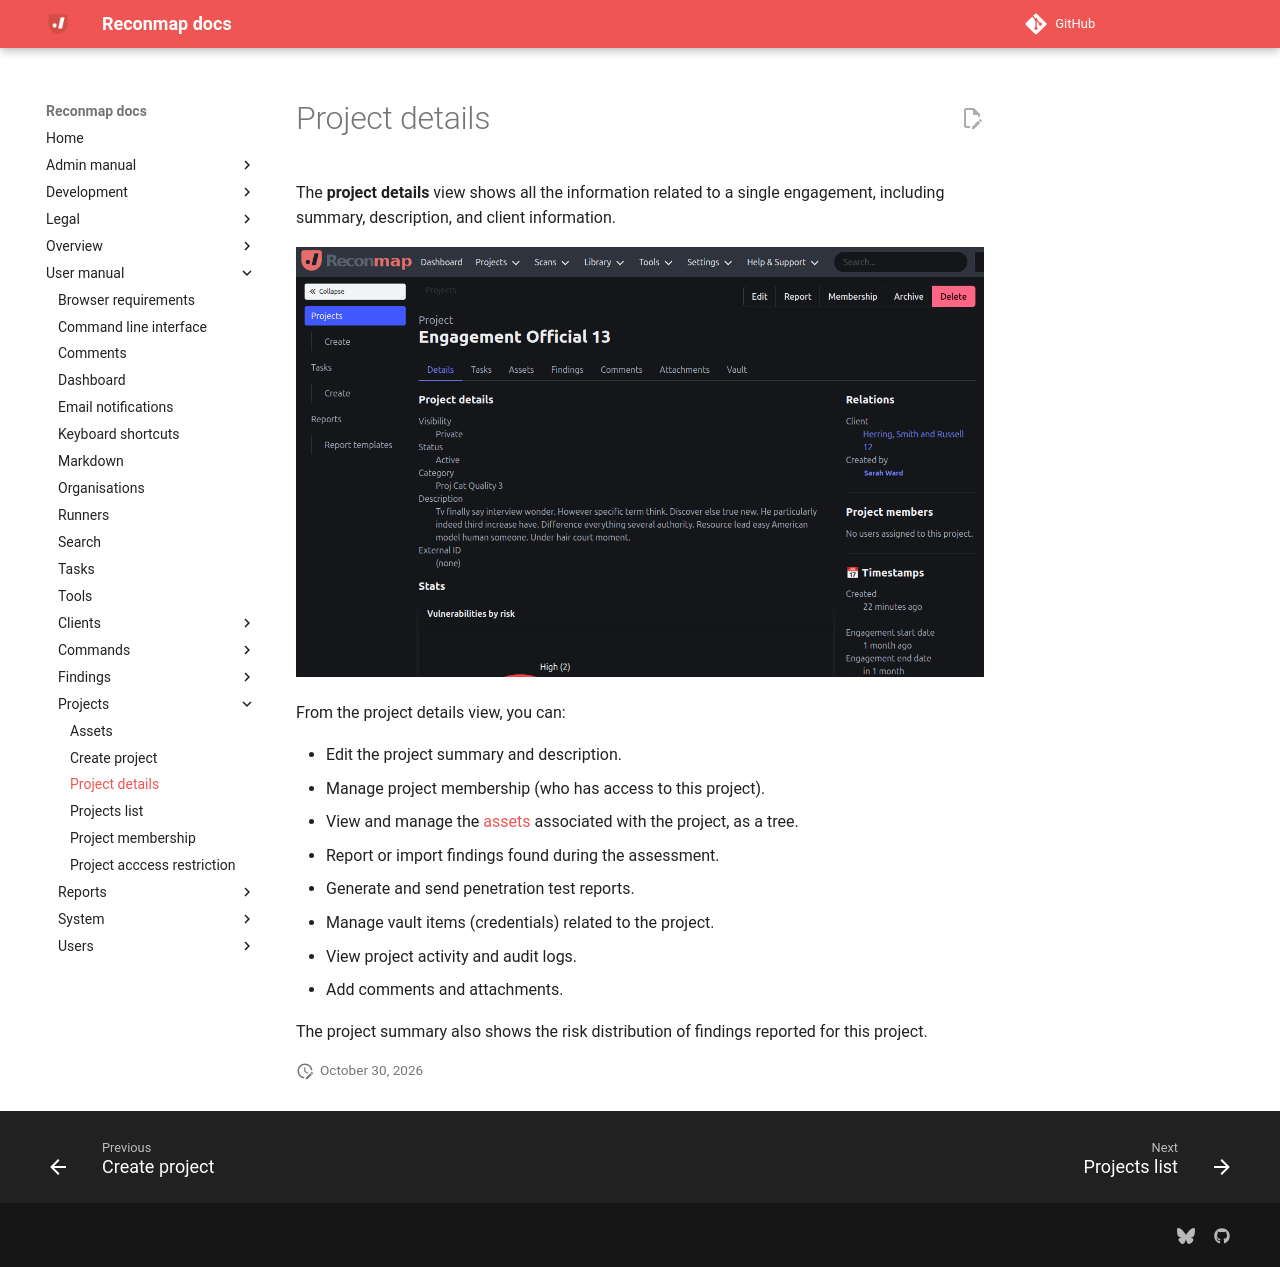

repository: reconmap/reconmap · page: user-manual/projects/details/index.html · generator: mkdocs

---
title: Project details
parent: Projects
grand_parent: User manual
---

The **project details** view shows all the information related to a single engagement, including summary, description, and client information.

![Project details](/images/screenshots/project-details.png)

From the project details view, you can:

- Edit the project summary and description.
- Manage project membership (who has access to this project).
- View and manage the [assets](assets.md) associated with the project, as a tree.
- Report or import findings found during the assessment.
- Generate and send penetration test reports.
- Manage vault items (credentials) related to the project.
- View project activity and audit logs.
- Add comments and attachments.

The project summary also shows the risk distribution of findings reported for this project.
